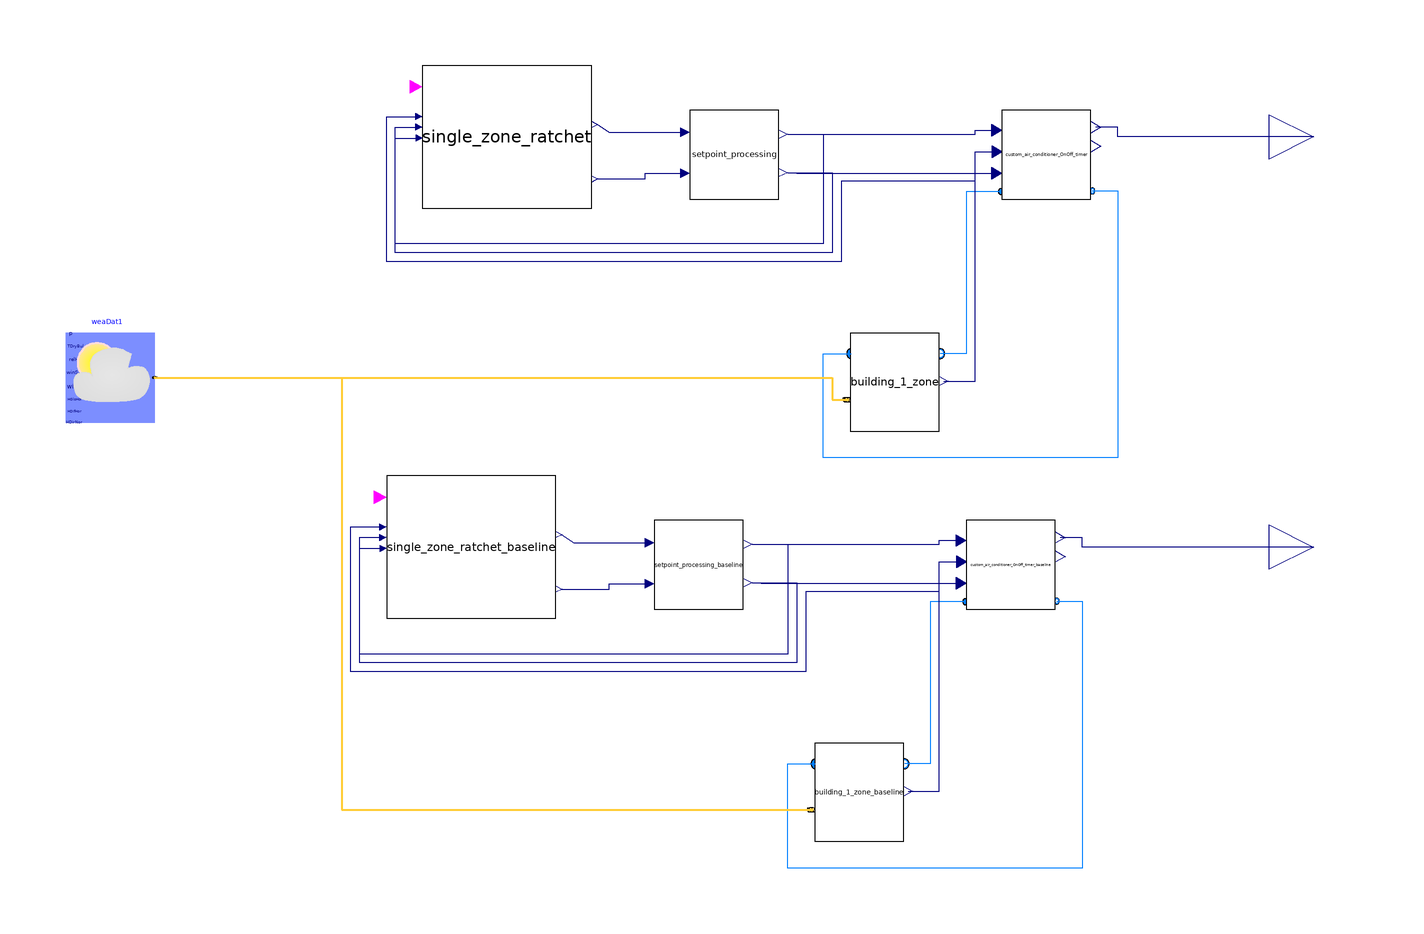

The Modelica model whose source follows is shown above as a component diagram (icons at their Placement, wires along their Line points).

model DF_SimpleRatchet_OnOffLoad_1Zone
    extends Modelica.Icons.Example;
           parameter Integer nZones=5;
replaceable package MediumAir = Buildings.Media.Air;
          parameter Real TCooSetOcc(unit="K")=273.15 + 25.56
    "Zone cooling temperature setpoint";
        parameter Real THeaSetOcc(unit="K")=273.15 + 22.22
    "Zone heating temperature setpoint";
              parameter Real TCooSetUnocc(unit="K")=273.15+32.22
    "Zone cooling temperature setpoint";
        parameter Real THeaSetUnocc(unit="K")=273.15+15.56
    "Zone heating temperature setpoint";

  Buildings.BoundaryConditions.WeatherData.ReaderTMY3 weaDat1(filNam=
        Modelica.Utilities.Files.loadResource("modelica://cdl_models/Resources/weatherdata/USA_IL_Chicago-OHare.Intl.AP.725300_TMY3.mos"))
    annotation (Placement(transformation(extent={{-130,-12},{-110,8}})));
  cdl_models.ThermalZones.building_1_zone building_1_zone
    annotation (Placement(transformation(extent={{46,-14},{66,8}})));
  cdl_models.HVAC.custom_air_conditioner_OnOff_timer custom_air_conditioner_OnOff_timer(
      heater_thermal_power_nominal=3000, cooler_thermal_power_nominal=5000)
    annotation (Placement(transformation(extent={{80,38},{100,58}})));
  Controls.single_zone_ratchet   single_zone_ratchet(
    TZonHeaSetNomOcc=THeaSetOcc,
    TZonHeaSetNomUnocc=THeaSetUnocc,
    TZonCooSetNomOcc=TCooSetOcc,
    TZonCooSetNomUnocc=TCooSetUnocc,
    loadShedDurationTypical(displayUnit="h"))
    annotation (Placement(transformation(extent={{-50,36},{-12,68}})));
  Buildings.Controls.OBC.CDL.Interfaces.RealOutput
                                        totalElectricPower
    annotation (Placement(transformation(extent={{140,42},{160,62}})));
  cdl_models.HVAC.setpoint_processing setpoint_processing
    annotation (Placement(transformation(extent={{10,38},{30,58}})));
  cdl_models.ThermalZones.building_1_zone building_1_zone_baseline
    annotation (Placement(transformation(extent={{38,-106},{58,-84}})));
  cdl_models.HVAC.custom_air_conditioner_OnOff_timer custom_air_conditioner_OnOff_timer_baseline(
      heater_thermal_power_nominal=3000, cooler_thermal_power_nominal=5000)
    annotation (Placement(transformation(extent={{72,-54},{92,-34}})));
  Controls.single_zone_ratchet   single_zone_ratchet_baseline(
    TZonHeaSetNomOcc=THeaSetOcc,
    TZonHeaSetNomUnocc=THeaSetUnocc,
    TZonCooSetNomOcc=TCooSetOcc,
    TZonCooSetNomUnocc=TCooSetUnocc,
    loadShedDurationTypical(displayUnit="h"),
    loaSheHeaAct=false,
    loaSheCooAct=false)
    annotation (Placement(transformation(extent={{-58,-56},{-20,-24}})));
  cdl_models.HVAC.setpoint_processing setpoint_processing_baseline
    annotation (Placement(transformation(extent={{2,-54},{22,-34}})));
  Buildings.Controls.OBC.CDL.Interfaces.RealOutput totalElectricPower_baseline
    annotation (Placement(transformation(extent={{140,-50},{160,-30}})));
equation
  connect(custom_air_conditioner_OnOff_timer.port_b,building_1_zone. port_a)
    annotation (Line(points={{100.333,39.8667},{106,39.8667},{106,-20},{40,-20},
          {40,3.38},{46.2,3.38}},    color={0,127,255}));
  connect(custom_air_conditioner_OnOff_timer.port_a,building_1_zone. port_b)
    annotation (Line(points={{79.7778,39.7333},{72,39.7333},{72,3.38},{66.2,
          3.38}},                    color={0,127,255}));
  connect(building_1_zone.TZon, custom_air_conditioner_OnOff_timer.ZAT)
    annotation (Line(points={{67,-2.78},{74,-2.78},{74,48.6667},{79,48.6667}},
                     color={0,0,127}));
  connect(building_1_zone.TZon, single_zone_ratchet.TZon) annotation (Line(
        points={{67,-2.78},{74,-2.78},{74,42},{44,42},{44,24},{-58,24},{-58,
          56.5091},{-51.4929,56.5091}},
                     color={0,0,127}));
  connect(weaDat1.weaBus,building_1_zone. weaBus) annotation (Line(
      points={{-110,-2},{42,-2},{42,-6.96},{45.4,-6.96}},
      color={255,204,51},
      thickness=0.5));

  connect(totalElectricPower, custom_air_conditioner_OnOff_timer.electricPower)
    annotation (Line(points={{150,52},{106,52},{106,54.1333},{101.111,54.1333}},
                                                               color={0,0,127}));
  connect(single_zone_ratchet.TZonHeaSetCom, setpoint_processing.TZonHeaSetCom)
    annotation (Line(points={{-10.6429,54.7636},{-8,53},{8,53}}, color={0,0,127}));
  connect(single_zone_ratchet.TZonCooSetCom, setpoint_processing.TZonCooSetCom)
    annotation (Line(points={{-10.6429,42.5455},{0,42.5455},{0,43.8},{8,43.8}},
        color={0,0,127}));
  connect(setpoint_processing.TZonHeaSetPro, custom_air_conditioner_OnOff_timer.THeaSet)
    annotation (Line(points={{32,52.6},{74,52.6},{74,53.4667},{78.8889,53.4667}},
        color={0,0,127}));
  connect(setpoint_processing.TZonCooSetPro, custom_air_conditioner_OnOff_timer.TCooSet)
    annotation (Line(points={{32,44},{34,43.8667},{78.8889,43.8667}}, color={0,
          0,127}));
  connect(setpoint_processing.TZonHeaSetPro, single_zone_ratchet.TZonHeaSetCur)
    annotation (Line(points={{32,52.6},{40,52.6},{40,28},{-56,28},{-56,54.1818},
          {-51.4929,54.1818}}, color={0,0,127}));
  connect(setpoint_processing.TZonCooSetPro, single_zone_ratchet.TZonCooSetCur)
    annotation (Line(points={{32,44},{42,44},{42,26},{-56,26},{-56,51.7091},{
          -51.4929,51.7091}}, color={0,0,127}));
  connect(custom_air_conditioner_OnOff_timer_baseline.port_b,
    building_1_zone_baseline.port_a) annotation (Line(points={{92.3333,-52.1333},
          {98,-52.1333},{98,-112},{32,-112},{32,-88.62},{38.2,-88.62}}, color={
          0,127,255}));
  connect(custom_air_conditioner_OnOff_timer_baseline.port_a,
    building_1_zone_baseline.port_b) annotation (Line(points={{71.7778,-52.2667},
          {64,-52.2667},{64,-88.62},{58.2,-88.62}}, color={0,127,255}));
  connect(building_1_zone_baseline.TZon,
    custom_air_conditioner_OnOff_timer_baseline.ZAT) annotation (Line(points={{59,
          -94.78},{66,-94.78},{66,-43.3333},{71,-43.3333}},    color={0,0,127}));
  connect(building_1_zone_baseline.TZon, single_zone_ratchet_baseline.TZon)
    annotation (Line(points={{59,-94.78},{66,-94.78},{66,-50},{36,-50},{36,-68},
          {-66,-68},{-66,-35.4909},{-59.4929,-35.4909}}, color={0,0,127}));
  connect(weaDat1.weaBus, building_1_zone_baseline.weaBus) annotation (Line(
      points={{-110,-2},{-68,-2},{-68,-98.96},{37.4,-98.96}},
      color={255,204,51},
      thickness=0.5));
  connect(totalElectricPower_baseline,
    custom_air_conditioner_OnOff_timer_baseline.electricPower) annotation (Line(
        points={{150,-40},{98,-40},{98,-37.8667},{93.1111,-37.8667}}, color={0,
          0,127}));
  connect(single_zone_ratchet_baseline.TZonHeaSetCom,
    setpoint_processing_baseline.TZonHeaSetCom) annotation (Line(points={{
          -18.6429,-37.2364},{-16,-39},{0,-39}}, color={0,0,127}));
  connect(single_zone_ratchet_baseline.TZonCooSetCom,
    setpoint_processing_baseline.TZonCooSetCom) annotation (Line(points={{
          -18.6429,-49.4545},{-8,-49.4545},{-8,-48.2},{0,-48.2}}, color={0,0,
          127}));
  connect(setpoint_processing_baseline.TZonHeaSetPro,
    custom_air_conditioner_OnOff_timer_baseline.THeaSet) annotation (Line(
        points={{24,-39.4},{66,-39.4},{66,-38.5333},{70.8889,-38.5333}}, color=
          {0,0,127}));
  connect(setpoint_processing_baseline.TZonCooSetPro,
    custom_air_conditioner_OnOff_timer_baseline.TCooSet) annotation (Line(
        points={{24,-48},{26,-48.1333},{70.8889,-48.1333}}, color={0,0,127}));
  connect(setpoint_processing_baseline.TZonHeaSetPro,
    single_zone_ratchet_baseline.TZonHeaSetCur) annotation (Line(points={{24,
          -39.4},{32,-39.4},{32,-64},{-64,-64},{-64,-37.8182},{-59.4929,
          -37.8182}}, color={0,0,127}));
  connect(setpoint_processing_baseline.TZonCooSetPro,
    single_zone_ratchet_baseline.TZonCooSetCur) annotation (Line(points={{24,-48},
          {34,-48},{34,-66},{-64,-66},{-64,-40.2909},{-59.4929,-40.2909}},
        color={0,0,127}));
  annotation (Icon(coordinateSystem(preserveAspectRatio=false, extent={{-140,
            -120},{140,100}})),                                  Diagram(
        coordinateSystem(preserveAspectRatio=false, extent={{-140,-120},{140,
            100}})),
    experiment(
    StartTime=18403200,
      StopTime=18576000,
      Interval=60,
      __Dymola_Algorithm="Dassl"));
end DF_SimpleRatchet_OnOffLoad_1Zone;